Dataset: Borders (GitHub, frankbydefault/tumor-detector-notebook). Classes: glioma, meningioma, no tumor, pituitary tumor.

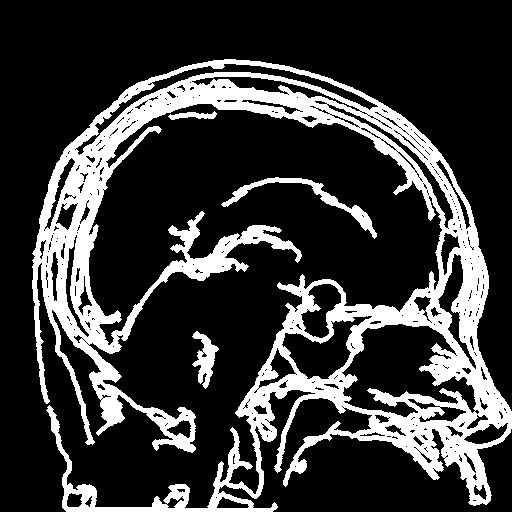
Label: pituitary tumor

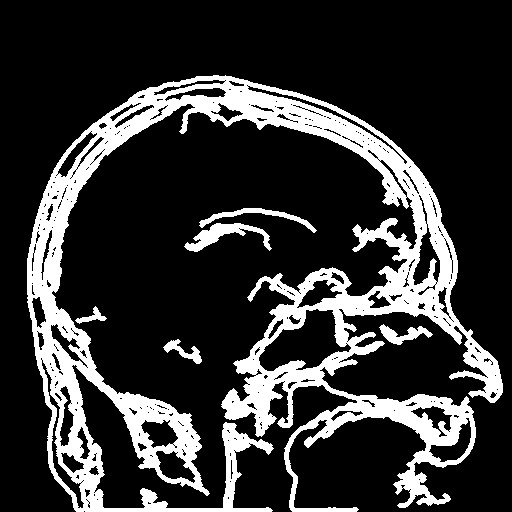
Label: meningioma

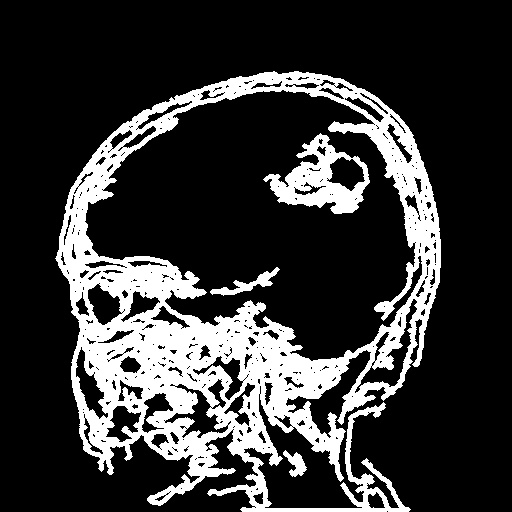
Label: meningioma

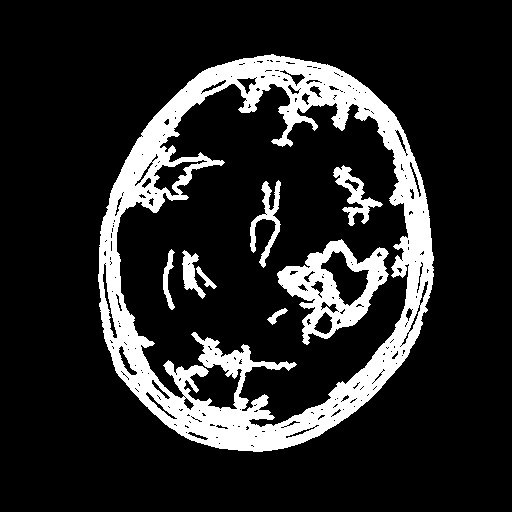
Label: glioma

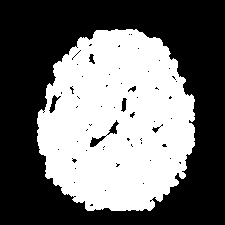
Label: no tumor

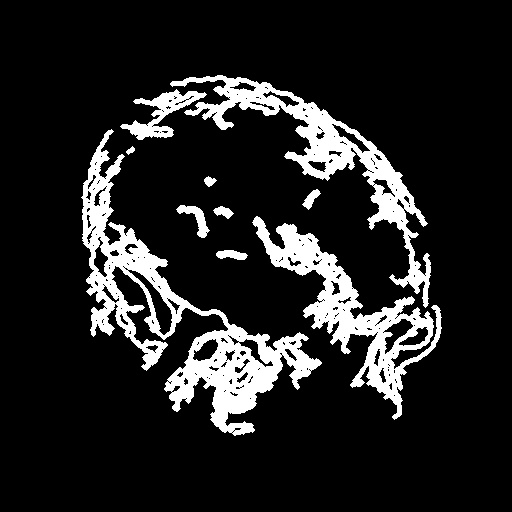
Label: glioma
